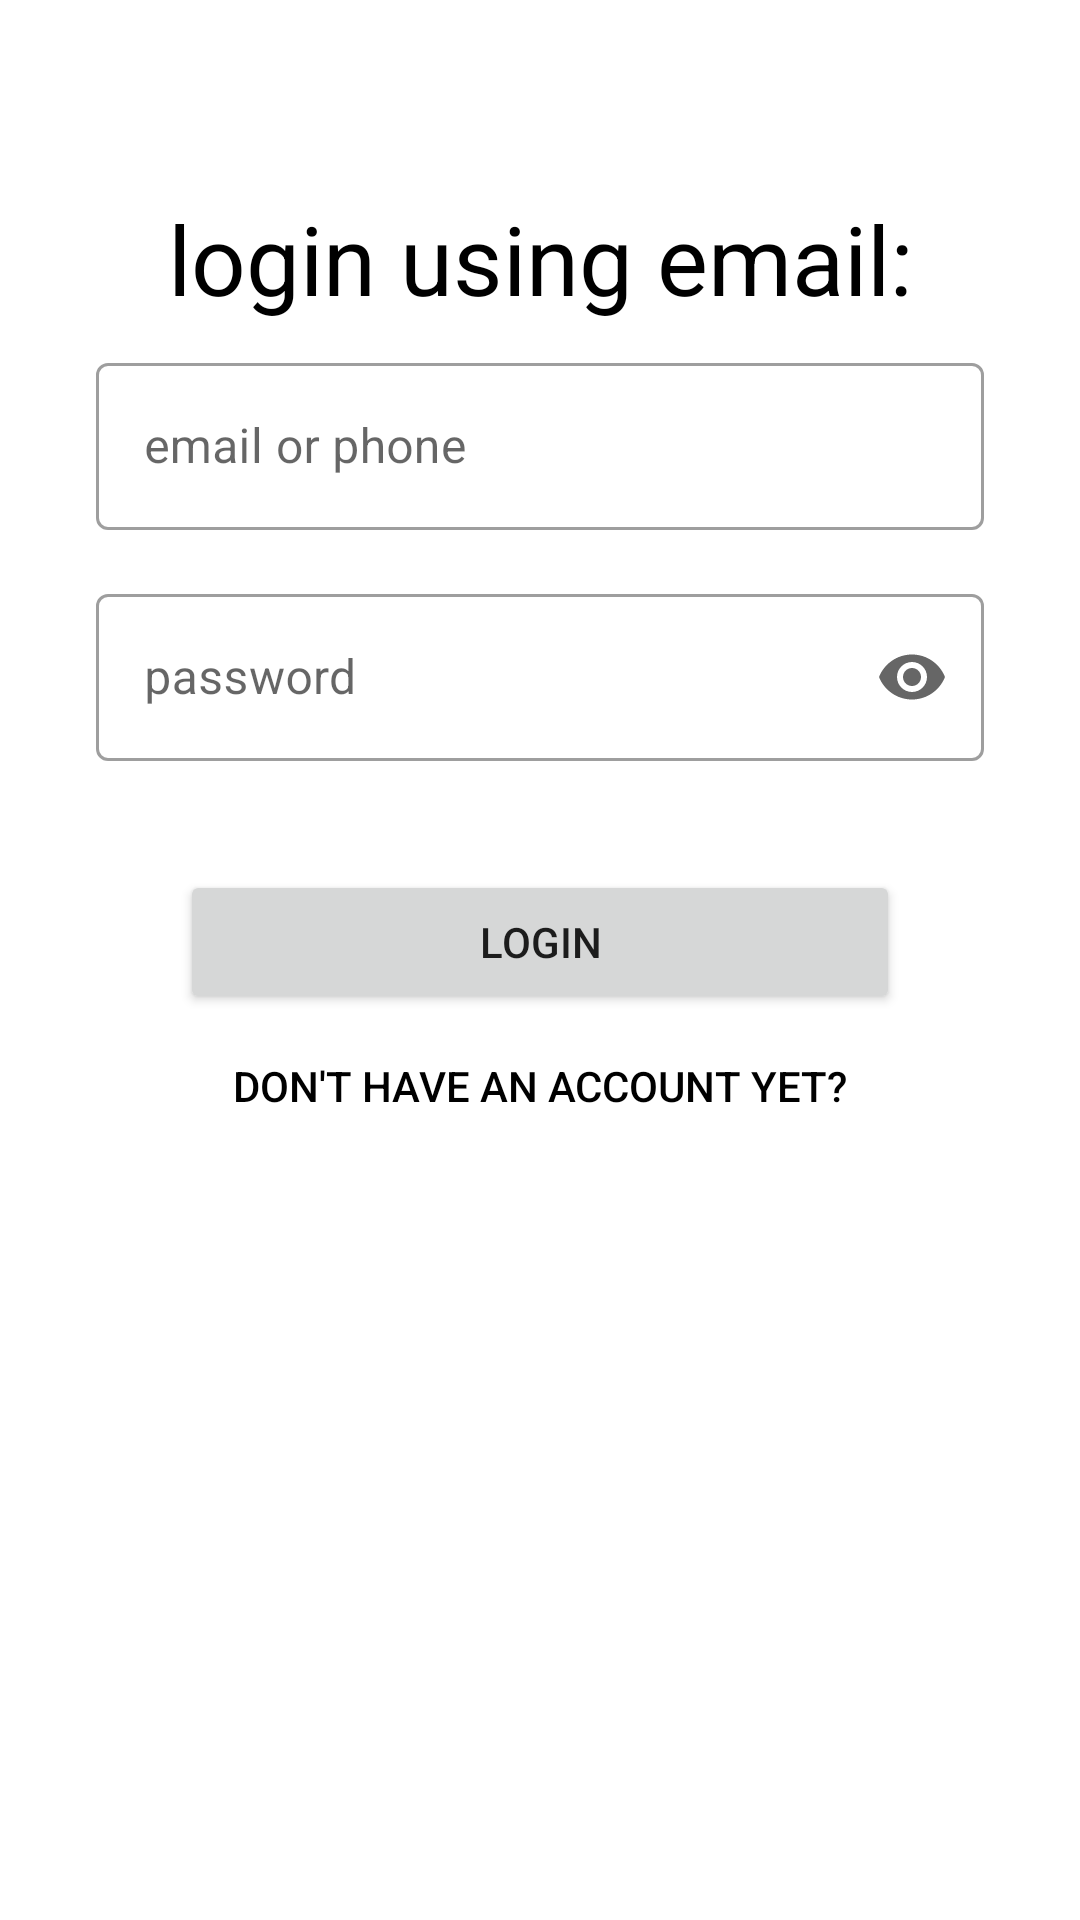

Reconstruct the res/layout file that produces this screen, plus the resources it refers to.
<!-- AndroidManifest.xml: application theme Theme.Ezrahi -->
<!-- res/layout/activity_login.xml -->
<?xml version="1.0" encoding="utf-8"?>
<androidx.constraintlayout.widget.ConstraintLayout xmlns:android="http://schemas.android.com/apk/res/android"
    xmlns:app="http://schemas.android.com/apk/res-auto"
    xmlns:tools="http://schemas.android.com/tools"
    android:layout_width="match_parent"
    android:layout_height="match_parent"
    android:elevation="8dp"
    tools:context=".UI.Login.LoginActivity">

    <com.google.android.material.textfield.TextInputLayout
        android:id="@+id/email_or_phone"
        style="@style/Widget.MaterialComponents.TextInputLayout.OutlinedBox"
        android:layout_width="match_parent"
        android:layout_height="wrap_content"
        android:layout_marginHorizontal="32dp"
        android:hint="@string/email_or_phone"
        app:layout_constraintBottom_toBottomOf="parent"
        app:layout_constraintEnd_toEndOf="parent"
        app:layout_constraintStart_toStartOf="parent"
        app:layout_constraintTop_toTopOf="parent"
        app:layout_constraintVertical_bias="0.2">

        <com.google.android.material.textfield.TextInputEditText
            android:layout_width="match_parent"
            android:layout_height="wrap_content"
            android:textColorHint="#757575" />

    </com.google.android.material.textfield.TextInputLayout>

    <com.google.android.material.textfield.TextInputLayout
        android:id="@+id/password"
        style="@style/Widget.MaterialComponents.TextInputLayout.OutlinedBox"
        android:layout_width="match_parent"
        android:layout_height="wrap_content"
        android:layout_marginHorizontal="32dp"
        android:layout_marginTop="16dp"
        android:hint="@string/password"
        app:endIconMode="password_toggle"
        app:errorEnabled="true"
        app:layout_constraintBottom_toBottomOf="parent"
        app:layout_constraintEnd_toEndOf="parent"
        app:layout_constraintStart_toStartOf="parent"
        app:layout_constraintTop_toBottomOf="@+id/email_or_phone"
        app:layout_constraintVertical_bias="0.0">

        <com.google.android.material.textfield.TextInputEditText
            android:layout_width="match_parent"
            android:layout_height="wrap_content"
            android:inputType="textPassword"
            android:textColorHint="#757575" />

    </com.google.android.material.textfield.TextInputLayout>

    <TextView
        android:id="@+id/loginTitle"
        style="@style/TextAppearance.Material3.HeadlineLarge"
        android:layout_width="wrap_content"
        android:layout_height="wrap_content"
        android:layout_marginBottom="8dp"
        android:text="@string/login_using_email"
        android:textColor="#000000"
        app:layout_constraintBottom_toTopOf="@+id/email_or_phone"
        app:layout_constraintEnd_toEndOf="parent"
        app:layout_constraintStart_toStartOf="parent"
        app:layout_constraintTop_toTopOf="parent"
        app:layout_constraintVertical_bias="1.0" />

    <Button
        android:id="@+id/loginButton"
        android:layout_width="240dp"
        android:layout_height="wrap_content"
        android:layout_marginTop="16dp"
        android:text="@string/login"
        app:layout_constraintBottom_toBottomOf="parent"
        app:layout_constraintEnd_toEndOf="parent"
        app:layout_constraintStart_toStartOf="parent"
        app:layout_constraintTop_toBottomOf="@+id/password"
        app:layout_constraintVertical_bias="0.0" />

    <Button
        android:id="@+id/dontHaveAnAccount"
        style="@android:style/Widget.Material.Light.Button.Borderless"
        android:layout_width="wrap_content"
        android:layout_height="wrap_content"
        android:text="@string/don_t_have_an_account_yet"
        android:textColor="@android:color/primary_text_light_nodisable"
        app:layout_constraintEnd_toEndOf="@+id/loginButton"
        app:layout_constraintStart_toStartOf="@+id/loginButton"
        app:layout_constraintTop_toBottomOf="@+id/loginButton" />

    <FrameLayout
        android:id="@+id/loginProgressBar"
        android:layout_width="match_parent"
        android:layout_height="match_parent"
        android:background="#CCFFFFFF"
        android:elevation="24dp"
        android:visibility="invisible"
        app:layout_constraintBottom_toBottomOf="parent"
        app:layout_constraintEnd_toEndOf="parent"
        app:layout_constraintStart_toStartOf="parent"
        app:layout_constraintTop_toTopOf="parent"
        tools:visibility="invisible">

        <ProgressBar
            style="@android:style/Widget.Material.ProgressBar.Large"
            android:layout_width="wrap_content"
            android:layout_height="wrap_content"
            android:layout_gravity="center" />
    </FrameLayout>


</androidx.constraintlayout.widget.ConstraintLayout>
<!-- resources referenced by this layout -->
<resources>
  <string name="don_t_have_an_account_yet">don\'t have an account yet?</string>
  <string name="email_or_phone">email or phone</string>
  <string name="login">Login</string>
  <string name="login_using_email">login using email:</string>
  <string name="password">password</string>
  <style name="Theme.Ezrahi" parent="Theme.MaterialComponents.DayNight.DarkActionBar">
          
          <item name="colorPrimary">@color/purple_500</item>
          <item name="colorPrimaryVariant">@color/purple_700</item>
          <item name="colorOnPrimary">@color/white</item>
          
          <item name="colorSecondary">@color/teal_200</item>
          <item name="colorSecondaryVariant">@color/teal_700</item>
          <item name="colorOnSecondary">@color/black</item>
          
          
      </style>
  <color name="purple_500">#FF6200EE</color>
  <color name="purple_700">#FF3700B3</color>
  <color name="white">#FFFFFFFF</color>
  <color name="teal_200">#FF03DAC5</color>
  <color name="teal_700">#FF018786</color>
  <color name="black">#FF000000</color>
</resources>
